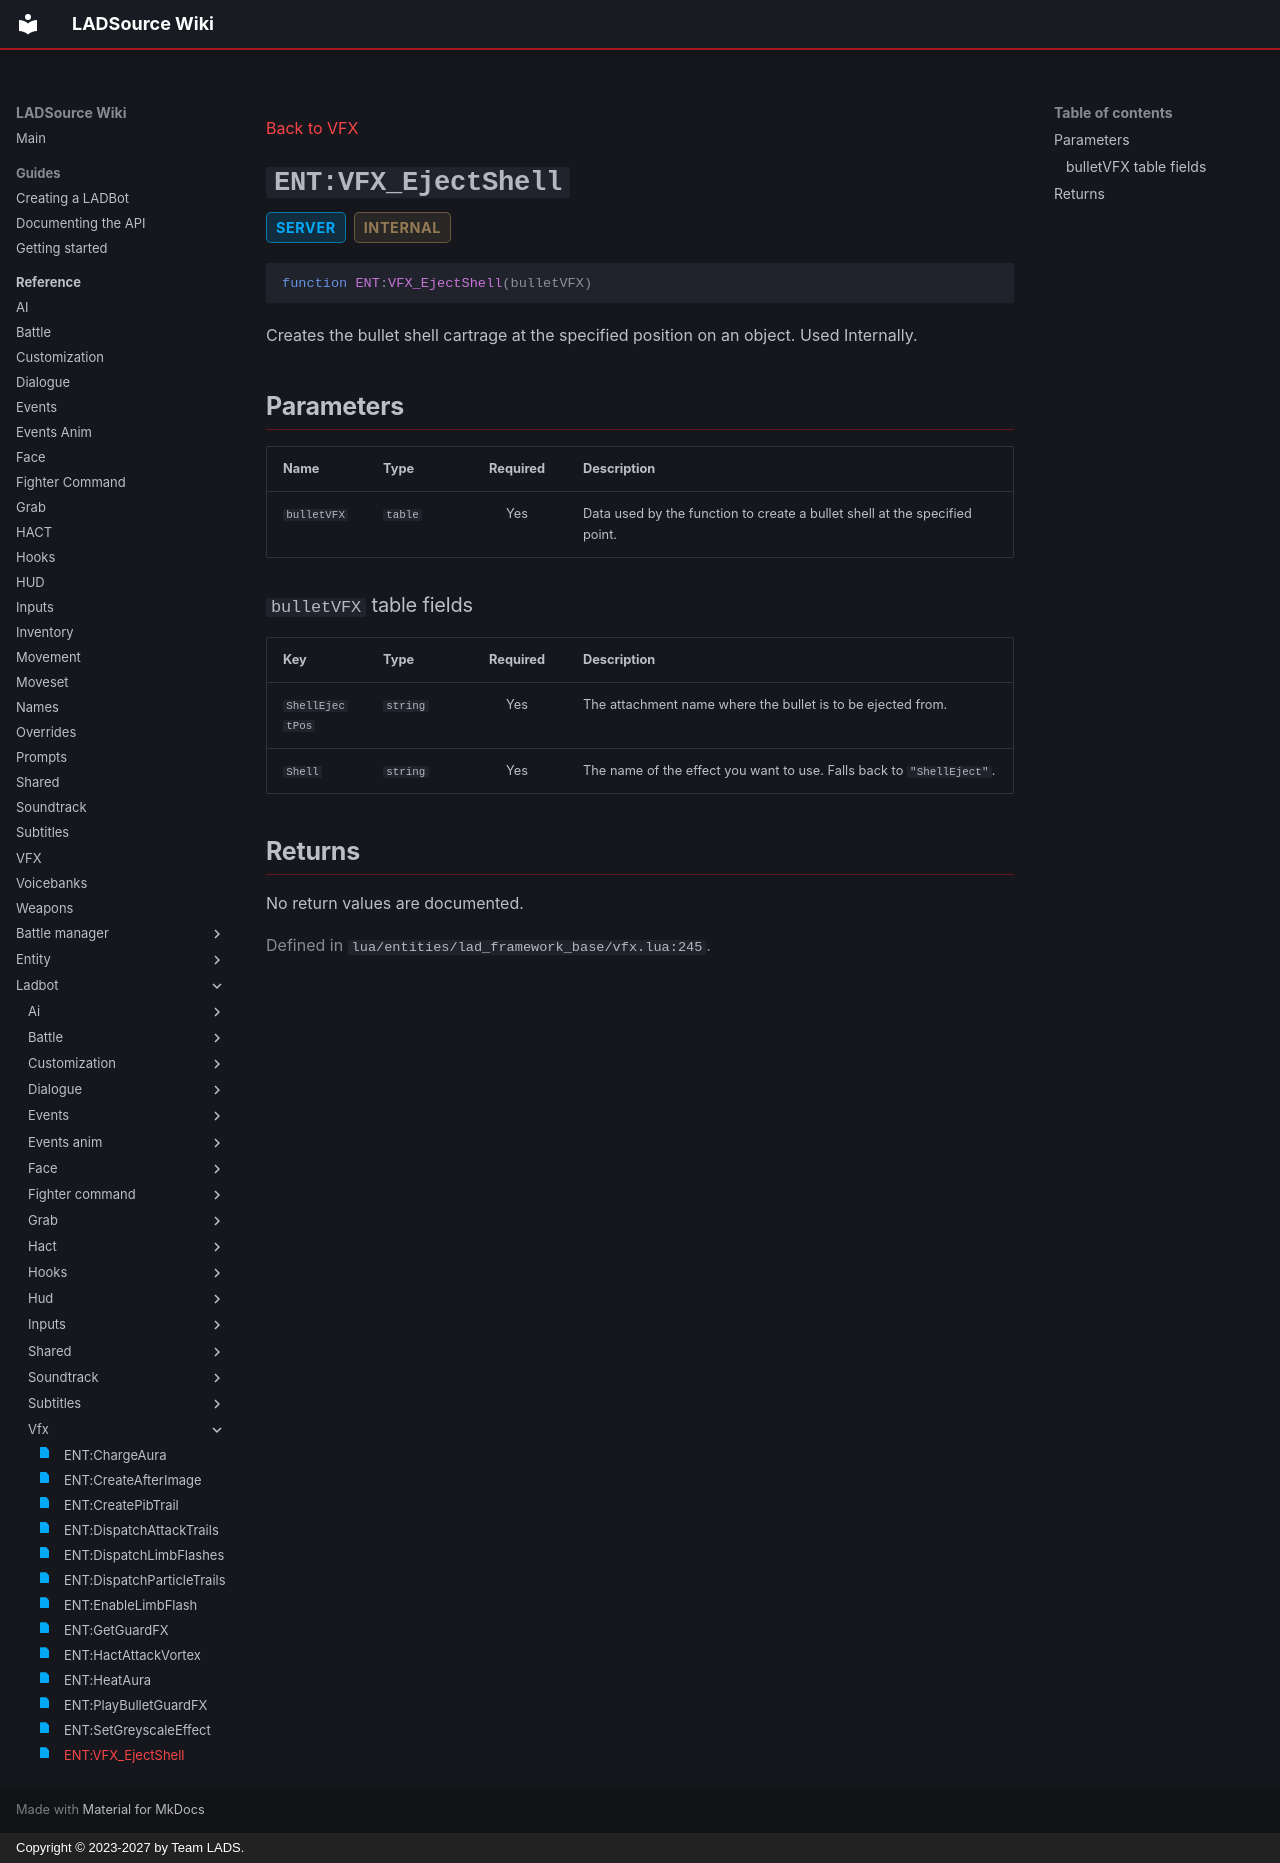

repository: Team-LAD-S/LADSource-Docs · page: reference/ladbot/vfx/vfx-eject-shell/index.html · generator: mkdocs · copyright: Copyright © 2023-2027 by Team LADS.

---
title: "ENT:VFX_EjectShell"
status: realm-server
---

[Back to VFX](index.md)

<a id="ent-vfx-ejectshell"></a>
# `ENT:VFX_EjectShell` { .api-method-title }

<div class="api-badges"><span class="api-badge api-badge--server">server</span><span class="api-badge api-badge--internal">internal</span></div>

<div class="api-signature" markdown>

```lua
function ENT:VFX_EjectShell(bulletVFX)
```

</div>

Creates the bullet shell cartrage at the specified position on an object. Used Internally.

## Parameters

<div class="api-parameter-table" markdown>

| Name | Type | Required | Description |
| --- | --- | :---: | --- |
| `bulletVFX` | `table` | Yes | Data used by the function to create a bullet shell at the specified point. |

</div>

### `bulletVFX` table fields

<div class="api-parameter-table api-parameter-fields" markdown>

| Key | Type | Required | Description |
| --- | --- | :---: | --- |
| `ShellEjectPos` | `string` | Yes | The attachment name where the bullet is to be ejected from. |
| `Shell` | `string` | Yes | The name of the effect you want to use. Falls back to `"ShellEject"`. |

</div>

## Returns

No return values are documented.

<p class="api-source">Defined in <code>lua/entities/lad_framework_base/vfx.lua:245</code>.</p>
